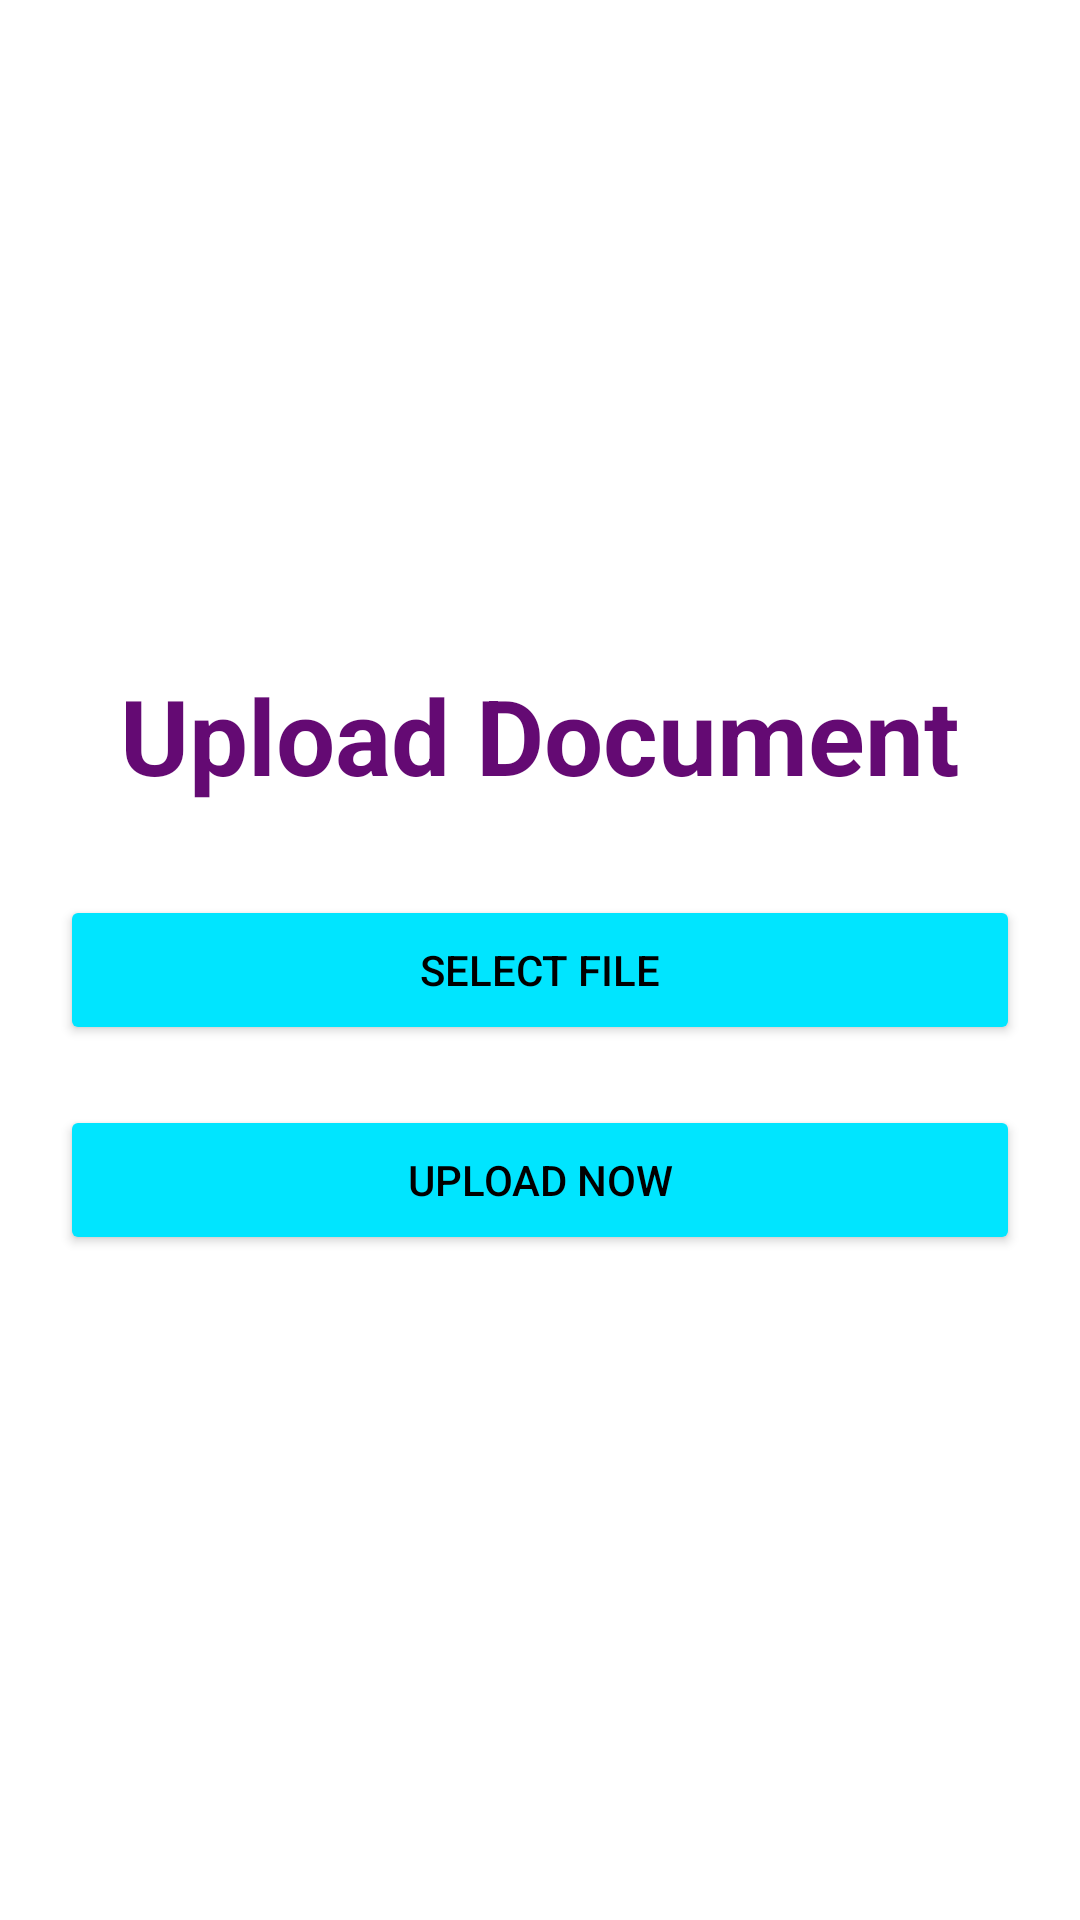

Write the Android layout XML for this screen, with the resource values it uses.
<!-- AndroidManifest.xml: application theme Theme.DigitalLocker -->
<!-- res/layout/activity_upload.xml -->
<LinearLayout
    xmlns:android="http://schemas.android.com/apk/res/android"
    android:orientation="vertical"
    android:padding="20dp"
    android:background="@color/white"
    android:gravity="center"
    android:layout_width="match_parent"
    android:layout_height="match_parent">

    <TextView
        android:text="Upload Document"
        android:textSize="35sp"
        android:textStyle="bold"
        android:textColor="#640A73"
        android:layout_width="wrap_content"
        android:layout_height="wrap_content"
        android:layout_marginBottom="30dp"/>

    
    <Button
        android:id="@+id/selectBtn"
        android:text="Select File"
        android:backgroundTint="#00E5FF"
        android:textColor="#000"
        android:layout_width="match_parent"
        android:layout_height="50dp"/>

    
    <Button
        android:id="@+id/uploadBtn"
        android:text="Upload Now"
        android:backgroundTint="#00E5FF"
        android:textColor="#000"
        android:layout_marginTop="20dp"
        android:layout_width="match_parent"
        android:layout_height="50dp"/>

</LinearLayout>
<!-- resources referenced by this layout -->
<resources>
  <color name="white">#FFFFFFFF</color>
  <style name="Theme.DigitalLocker" parent="Base.Theme.DigitalLocker" />
  <style name="Base.Theme.DigitalLocker" parent="Theme.Material3.DayNight.NoActionBar">
          
          
      </style>
</resources>
